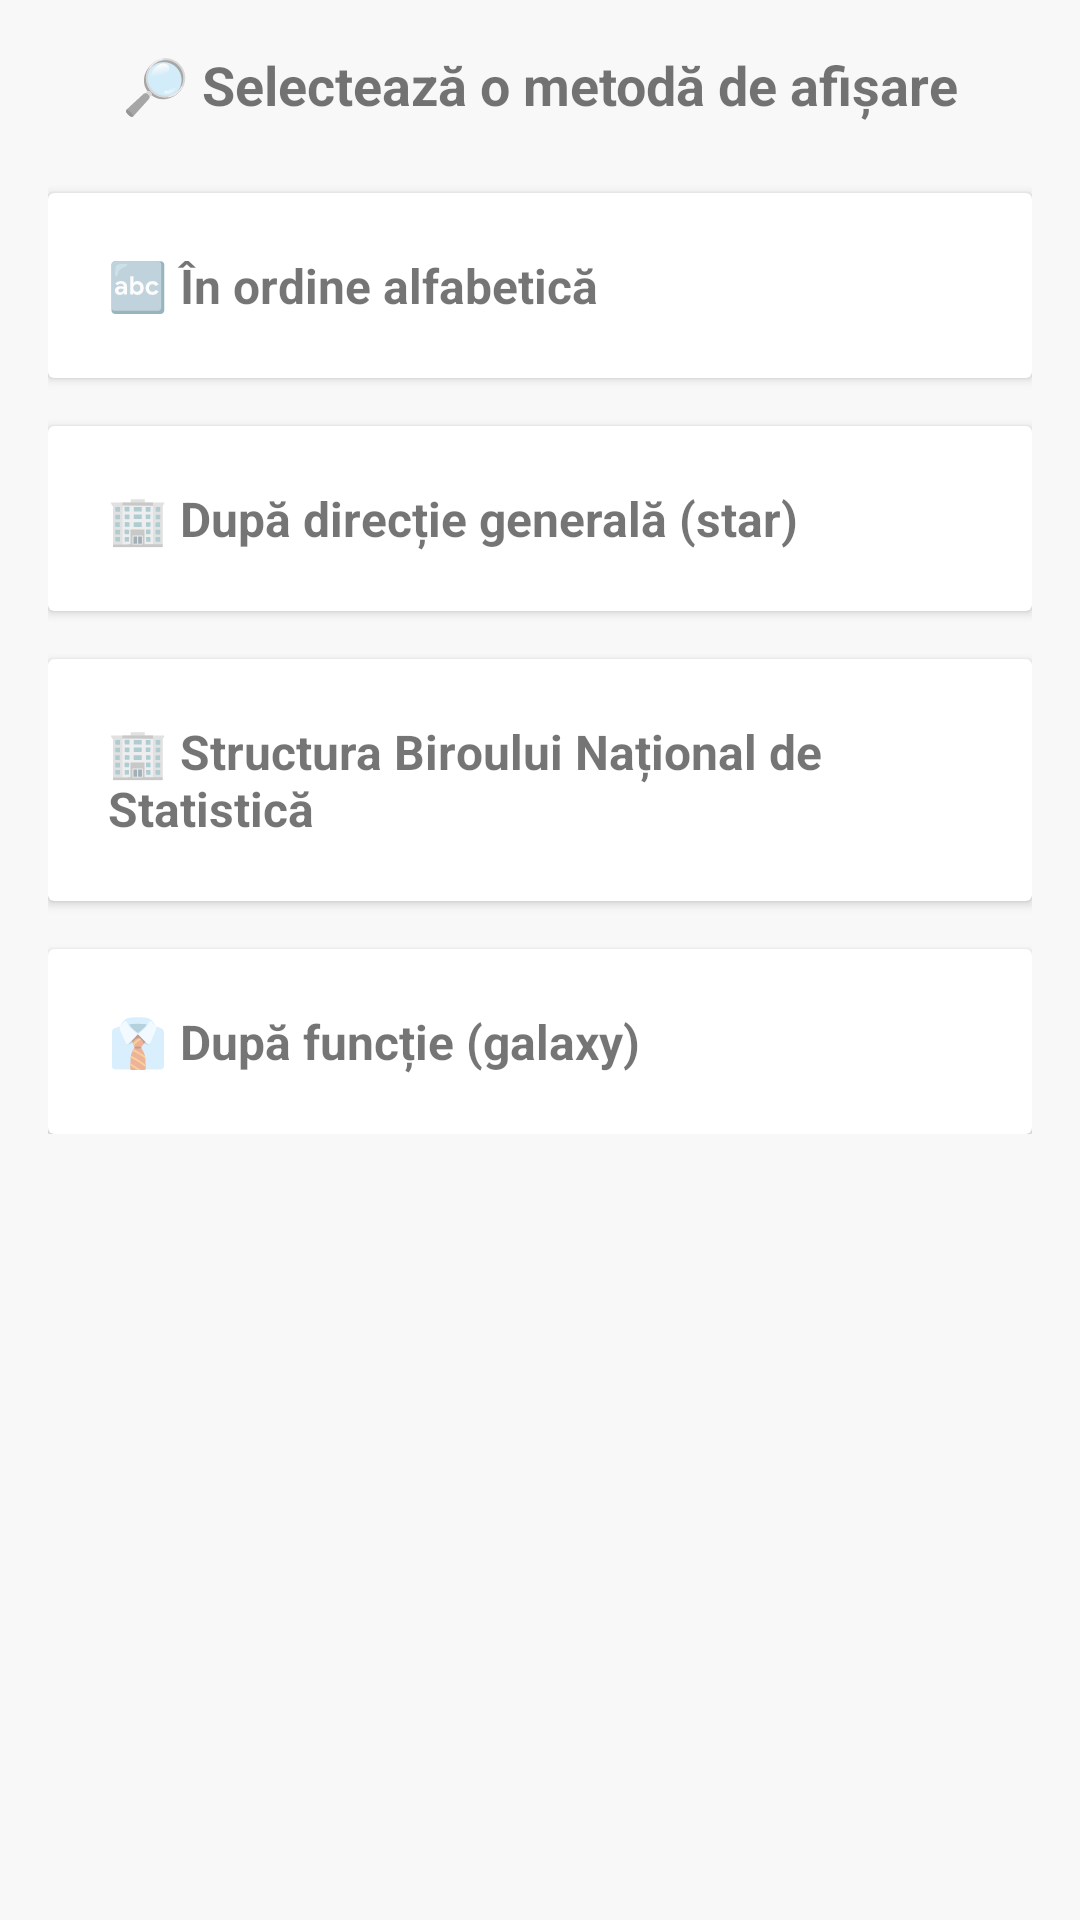

Here is an Android app screen rendered from its layout file. Give the layout XML and the strings, colors and styles it references.
<!-- AndroidManifest.xml: application theme Theme.StatDataExplorer -->
<!-- res/layout/activity_employee_menu.xml -->
<?xml version="1.0" encoding="utf-8"?>
<ScrollView xmlns:android="http://schemas.android.com/apk/res/android"
    android:layout_width="match_parent"
    android:layout_height="match_parent"
    android:padding="16dp"
    android:background="#f8f8f8">

    <LinearLayout
        android:orientation="vertical"
        android:layout_width="match_parent"
        android:layout_height="wrap_content"
        android:gravity="center_horizontal">

        
        <TextView
            android:layout_width="wrap_content"
            android:layout_height="wrap_content"
            android:text="🔎 Selectează o metodă de afișare"
            android:textSize="18sp"
            android:textStyle="bold"
            android:paddingBottom="24dp" />

        
        <androidx.cardview.widget.CardView
            android:id="@+id/cardAlpha"
            android:layout_width="match_parent"
            android:layout_height="wrap_content"
            android:layout_marginBottom="16dp"
            android:clickable="true"
            android:focusable="true"
            android:elevation="4dp">

            <TextView
                android:layout_width="match_parent"
                android:layout_height="wrap_content"
                android:padding="20dp"
                android:text="🔤 În ordine alfabetică"
                android:textSize="16sp"
                android:textStyle="bold" />
        </androidx.cardview.widget.CardView>

        
        <androidx.cardview.widget.CardView
            android:id="@+id/cardStar"
            android:layout_width="match_parent"
            android:layout_height="wrap_content"
            android:layout_marginBottom="16dp"
            android:clickable="true"
            android:focusable="true"
            android:elevation="4dp">

            <TextView
                android:layout_width="match_parent"
                android:layout_height="wrap_content"
                android:padding="20dp"
                android:text="🏢 După direcție generală (star)"
                android:textSize="16sp"
                android:textStyle="bold" />
        </androidx.cardview.widget.CardView>

        
        <androidx.cardview.widget.CardView
            android:id="@+id/cardDepart"
            android:layout_width="match_parent"
            android:layout_height="wrap_content"
            android:layout_marginBottom="16dp"
            android:clickable="true"
            android:focusable="true"
            android:elevation="4dp">

            <TextView
                android:id="@+id/cardStructBNS"
                android:layout_width="match_parent"
                android:layout_height="wrap_content"
                android:padding="20dp"
                android:text="🏢 Structura Biroului Național de Statistică"
                android:textSize="16sp"
                android:textStyle="bold" />
        </androidx.cardview.widget.CardView>

        
        <androidx.cardview.widget.CardView
            android:id="@+id/cardGalaxy"
            android:layout_width="match_parent"
            android:layout_height="wrap_content"
            android:clickable="true"
            android:focusable="true"
            android:elevation="4dp">

            <TextView
                android:layout_width="match_parent"
                android:layout_height="wrap_content"
                android:padding="20dp"
                android:text="👔 După funcție (galaxy)"
                android:textSize="16sp"
                android:textStyle="bold" />
        </androidx.cardview.widget.CardView>

    </LinearLayout>
</ScrollView>
<!-- resources referenced by this layout -->
<resources>
  <style name="Theme.StatDataExplorer" parent="Theme.AppCompat.Light.NoActionBar">
          
          <item name="colorPrimary">@color/purple_500</item>
          <item name="colorPrimaryDark">@color/purple_700</item>
          <item name="colorAccent">@color/teal_200</item>
      </style>
  <color name="purple_500">#FF6200EE</color>
  <color name="purple_700">#FF3700B3</color>
  <color name="teal_200">#FF03DAC5</color>
</resources>
